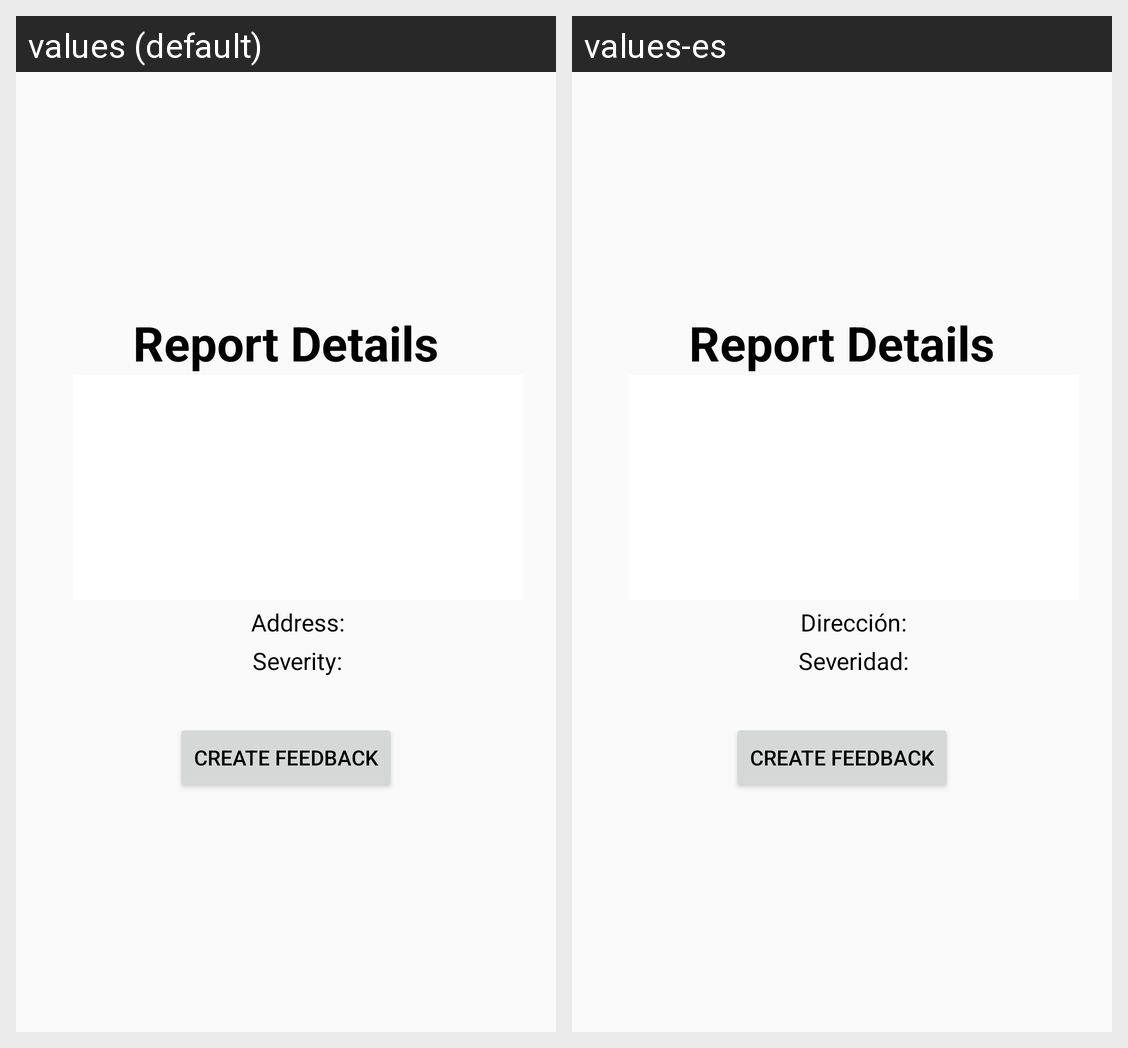

Here is an Android app screen in its default locale and in the app's own translations. Write out the translated-string differences for the strings that appear on this screen.
Android screen res/layout/fragment_report_details.xml rendered under 2 locales, left to right: values (default), values-es. Device: Nexus 5 (rendered at 1080×1920; each locale shown at half size, 540×960, under a caption strip naming it); theme AppTheme.
Strings drawn on this screen, with the default value and each locale's value (text and hints the layout hard-codes, and strings that could not be matched under every locale, appear in the picture but are not listed):

report_details
  values: Report Details
  values-es: Report Details  [not translated; the default value is used]

Address
  values: Address:
  values-es: Dirección:

Severity
  values: Severity:
  values-es: Severidad:

Create_Feedback
  values: Create Feedback
  values-es: Create Feedback  [not translated; the default value is used]
